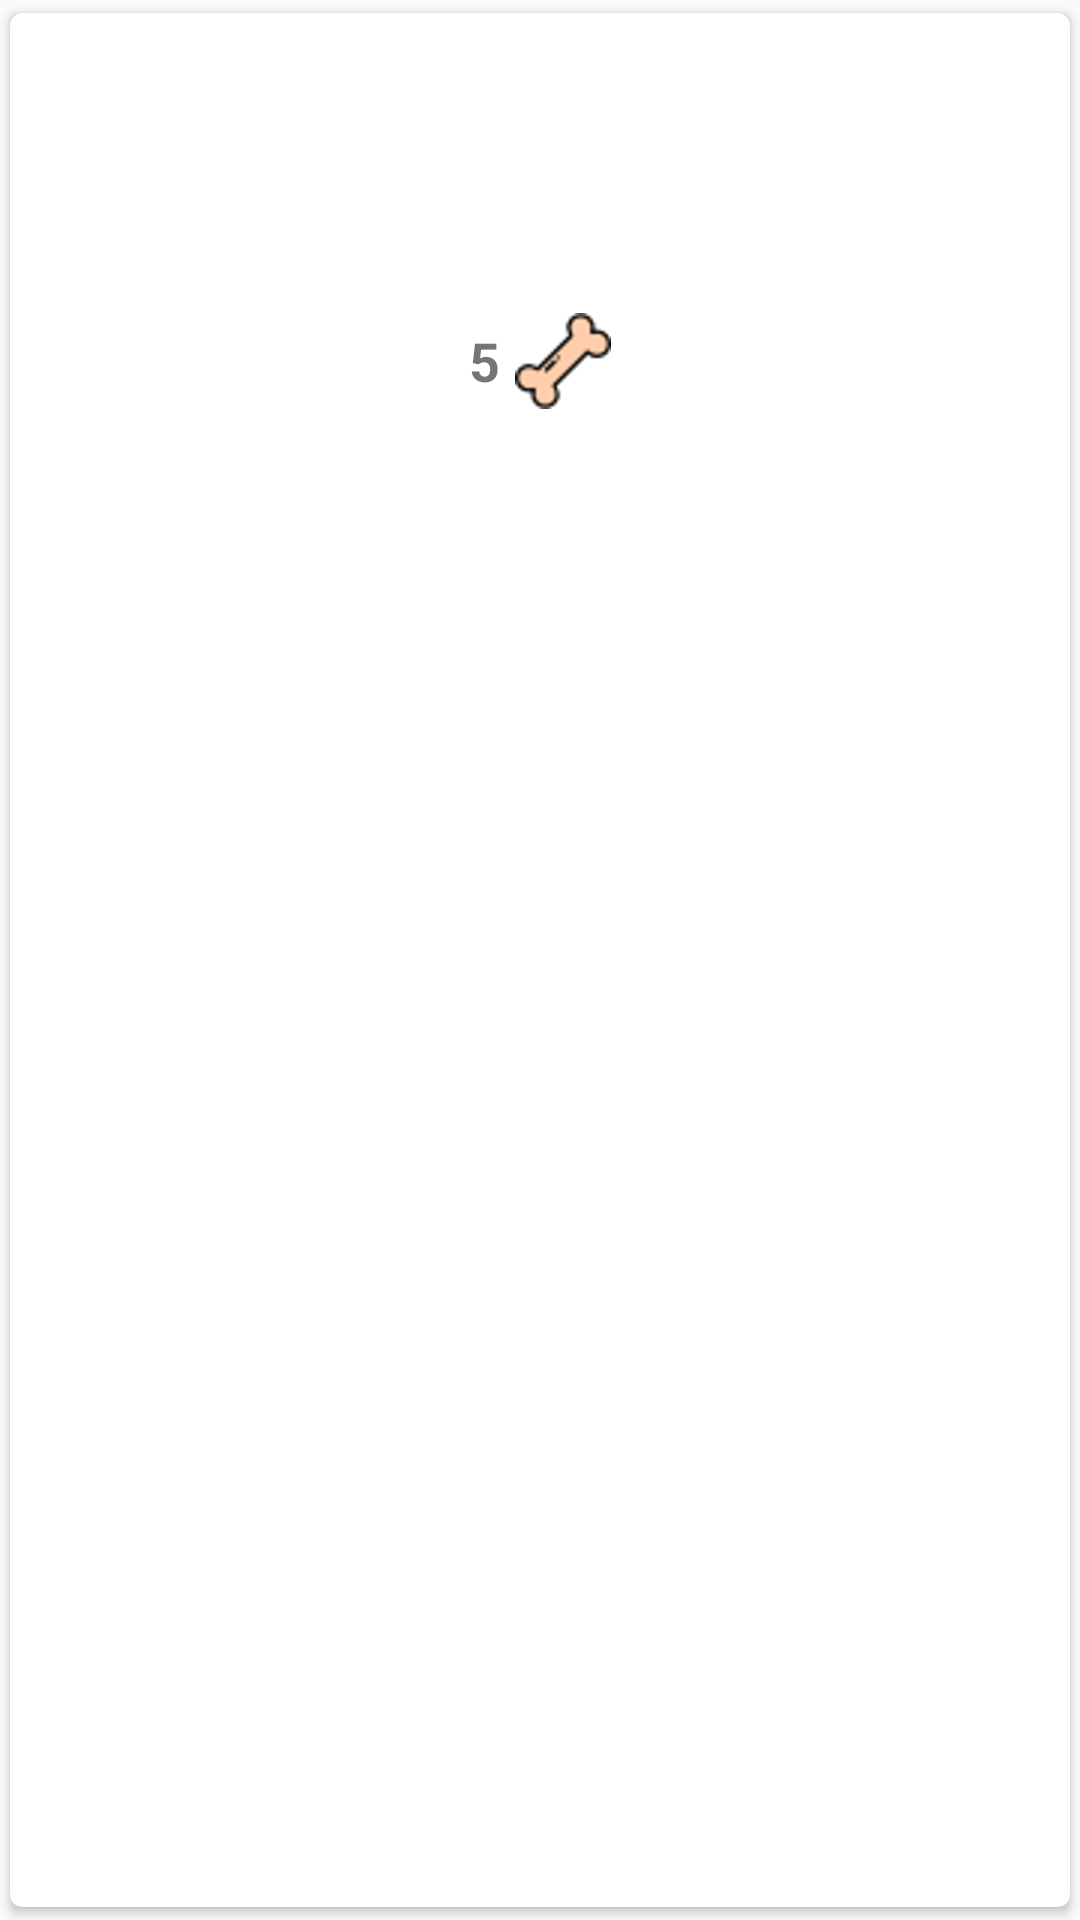

The Android layout XML behind this screen, and the referenced resources:
<!-- AndroidManifest.xml: application theme AppTheme -->
<!-- res/layout/cardview_perfilmascota.xml -->
<?xml version="1.0" encoding="utf-8"?>
<androidx.cardview.widget.CardView
    xmlns:android="http://schemas.android.com/apk/res/android"
    xmlns:app="http://schemas.android.com/apk/res-auto"
    android:id="@+id/cvPerfilMascota"
    android:layout_width="match_parent"
    android:layout_height="wrap_content"
    app:cardCornerRadius="@dimen/card_radio"
    app:cardUseCompatPadding="true"
    >
    <LinearLayout
        android:layout_width="match_parent"
        android:layout_height="wrap_content"
        android:orientation="vertical"
        android:layout_gravity="center_horizontal"
        >
        <ImageView
            android:id="@+id/ivGaleriaFoto"
            android:layout_width="match_parent"
            android:layout_height="100dp"
            android:src="@drawable/ic_launcher_background"
            android:scaleType="centerCrop"
            android:layout_gravity="center_horizontal"
            android:contentDescription="@string/foto_mascota"
            />
        <LinearLayout
            android:layout_height="wrap_content"
            android:layout_width="wrap_content"
            android:layout_gravity="center_horizontal"
            android:orientation="horizontal"
            >
            <TextView
                android:id="@+id/tvPerfilRank"
                android:layout_width="wrap_content"
                android:layout_height="wrap_content"
                android:layout_marginEnd="@dimen/card_margen_separacion"
                android:text="5"
                android:textSize="@dimen/card_estrellas_textSize"
                android:textStyle="bold"
                android:layout_gravity="center"
                />
            <ImageView
                android:id="@+id/ivPerfilSeeRank"
                android:layout_width="wrap_content"
                android:layout_height="wrap_content"
                android:layout_gravity="center"
                android:src="@drawable/hueso_amarillo"
                android:contentDescription="@string/cardview_perfil_liks" />
        </LinearLayout>

    </LinearLayout>


</androidx.cardview.widget.CardView>
<!-- resources referenced by this layout -->
<resources>
  <dimen name="card_estrellas_textSize">18sp</dimen>
  <dimen name="card_margen_separacion">5dp</dimen>
  <dimen name="card_radio">4dp</dimen>
  <!-- drawable hueso_amarillo: png bitmap (drawable-hdpi, 2662 bytes) -->
  <string name="cardview_perfil_liks">Cantidad de liks</string>
  <string name="foto_mascota">Foto de mascota</string>
  <style name="AppTheme" parent="Theme.AppCompat.Light.NoActionBar">
          
          <item name="colorPrimary">@color/colorPrimary</item>
          <item name="colorPrimaryDark">@color/colorPrimaryDark</item>
          <item name="colorAccent">@color/colorAccent</item>
      </style>
  <color name="colorPrimary">#00BCD4</color>
  <color name="colorPrimaryDark">#0097A7</color>
  <color name="colorAccent">#795548</color>
</resources>
